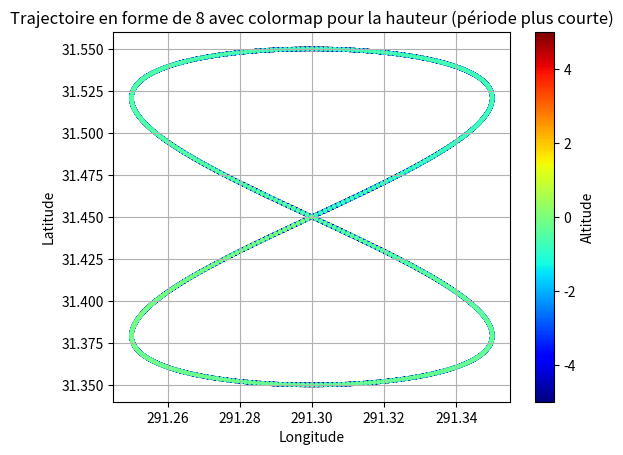

Generate this figure with matplotlib:
import math
import matplotlib.pyplot as plt

def generate_trajectory():
    lat_min = 31.35
    lat_max = 31.55
    lon_min = 291.20
    lon_max = 291.40

    lat_range = lat_max - lat_min
    lon_range = lon_max - lon_min

    num_points = 10000  # Nombre de points sur la trajectoire
    angle_factor = 20  # Facteur d'échelle pour l'angle

    trajectory = []

    for i in range(num_points):
        t = float(i) / (num_points - 1)  # Valeur normalisée entre 0 et 1
        angle = t * 2 * math.pi * angle_factor
        x = math.sin(angle)
        y = math.sin(angle * 2) / 2

        lat = lat_min + (x + 1) * (lat_range / 2)
        lon = lon_min + (y + 1) * (lon_range / 2)
        elev = 5 * math.sin(angle/(10*(t+1)))  # Altitude sinusoidale entre -5 m et 5 m

        point = (lat, lon, elev)
        trajectory.append(point)

    return trajectory

# Génération de la trajectoire
trajectory = generate_trajectory()

# Extraction des coordonnées lat/lon pour le tracé
lats = [point[0] for point in trajectory]
lons = [point[1] for point in trajectory]
elevs = [point[2] for point in trajectory]

# Tracé de la trajectoire avec colormap pour la hauteur
plt.scatter(lons, lats, c=elevs, cmap='jet', s=5)
plt.xlabel('Longitude')
plt.ylabel('Latitude')
plt.title('Trajectoire en forme de 8 avec colormap pour la hauteur (période plus courte)')
plt.colorbar(label='Altitude')
plt.grid(True)
plt.show()
